Image classification data set "final_dataset" (Sadikshyaghimire/AI-Heritage-Guide on GitHub). Class labels (10): Bagh Bhairab, Bhaktapur Durbar, Boudhanath, Budhanilkantha, Dharahara, Kathmandu Durbar, Maitidevi, Pashupatinath, Patan Durbar, Swayambhunath.

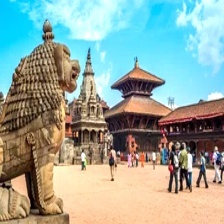
Label: Bhaktapur Durbar

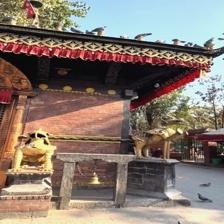
Label: Maitidevi

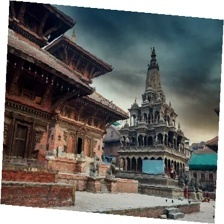
Label: Patan Durbar

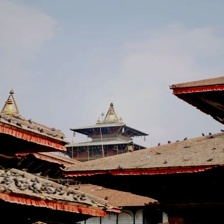
Label: Kathmandu Durbar

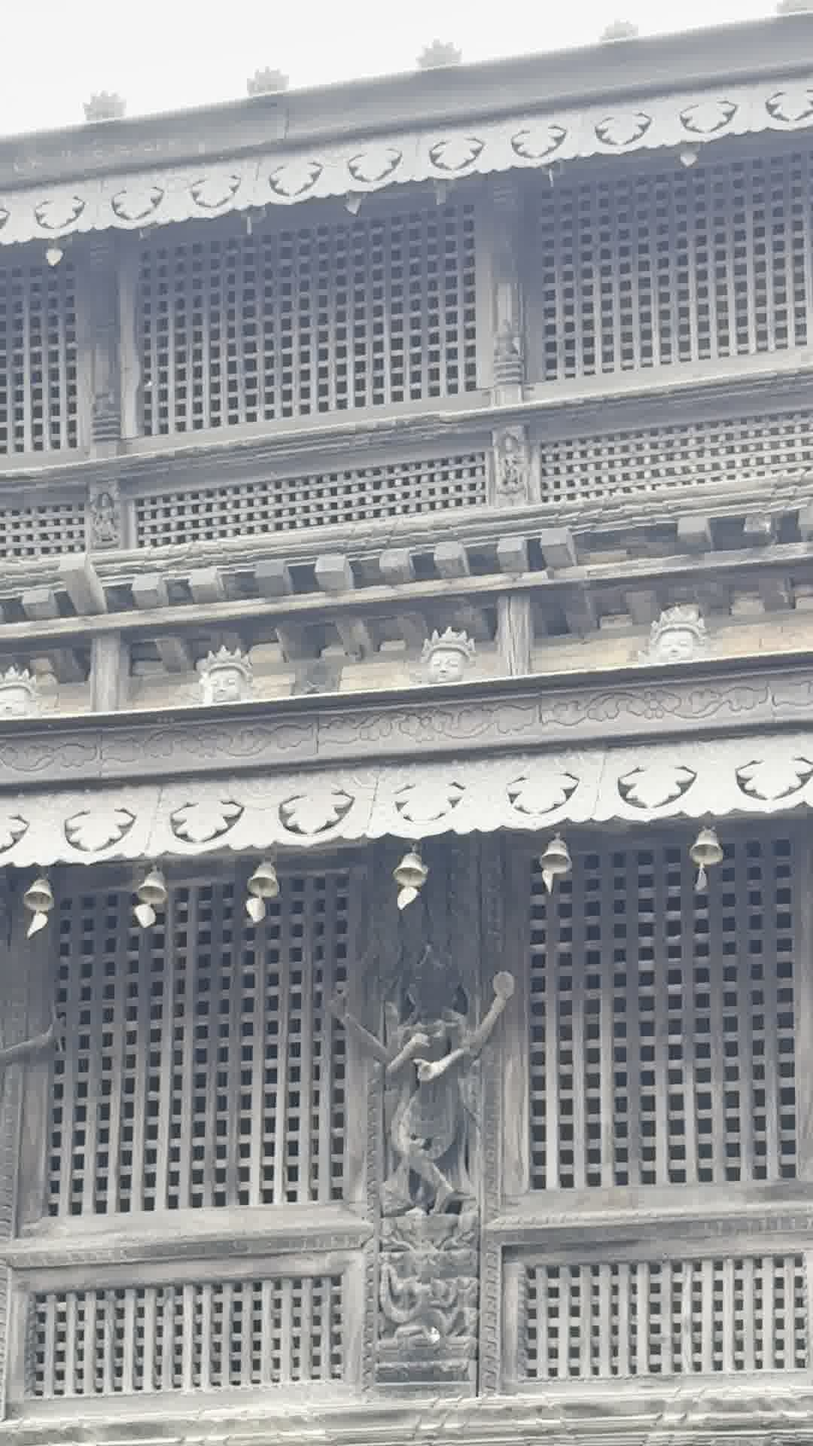
Label: Bagh Bhairab

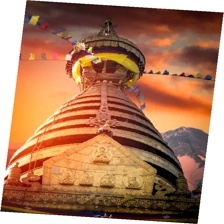
Label: Swayambhunath
